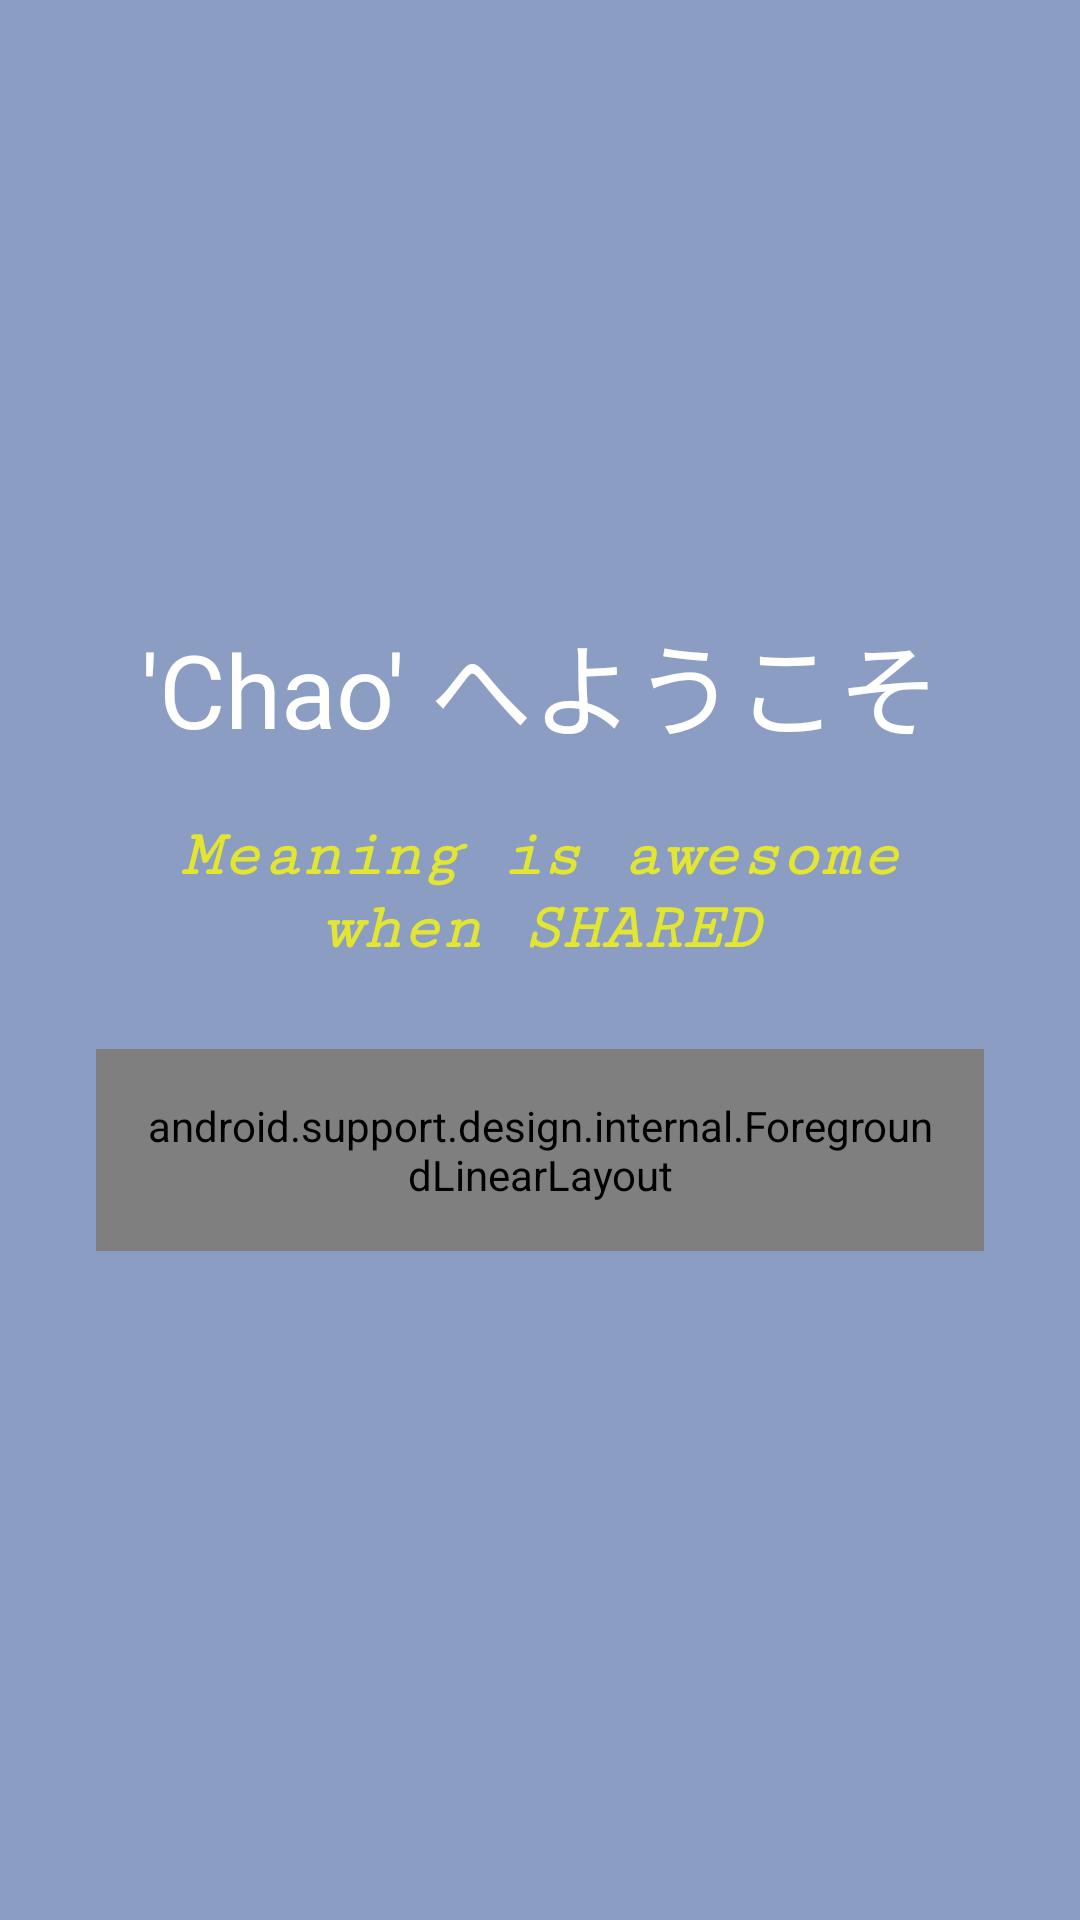

This screen was rendered from an Android layout file. Write that file and the resources it references.
<!-- AndroidManifest.xml: application theme AppTheme -->
<!-- res/layout/content_main.xml -->
<?xml version="1.0" encoding="utf-8"?>
<LinearLayout xmlns:android="http://schemas.android.com/apk/res/android"
    android:layout_width="match_parent"
    android:layout_height="match_parent"
    android:background="#8b9dc3"
    android:gravity="center"
    android:orientation="vertical"
    android:paddingBottom="@dimen/activity_vertical_margin"
    android:paddingLeft="@dimen/activity_horizontal_margin"
    android:paddingRight="@dimen/activity_horizontal_margin"
    android:paddingTop="@dimen/activity_vertical_margin"
    >

  <TextView
      android:layout_width="match_parent"
      android:layout_height="wrap_content"
      android:gravity="center"
      android:padding="8dp"
      android:text="'Chao' へようこそ"
      android:textAppearance="@style/TextAppearance.AppCompat.Display1"
      android:textColor="@android:color/white"
      />

  <TextView
      android:layout_width="match_parent"
      android:layout_height="wrap_content"
      android:alpha="0.75"
      android:fontFamily="serif-monospace"
      android:gravity="center"
      android:padding="12dp"
      android:text="Meaning is awesome when SHARED"
      android:textAppearance="@style/TextAppearance.AppCompat.Large"
      android:textColor="#ffff00"
      android:textStyle="italic|bold"
      />

  <FrameLayout
      android:layout_width="wrap_content"
      android:layout_height="wrap_content"
      android:layout_margin="16dp"
      >

    <com.facebook.login.widget.LoginButton
        android:id="@+id/login_button"
        android:layout_width="wrap_content"
        android:layout_height="wrap_content"
        android:layout_gravity="center"
        android:layout_marginBottom="30dp"
        android:layout_marginTop="30dp"
        />

    <android.support.design.internal.ForegroundLinearLayout
        android:id="@+id/overlap_facebook_login"
        android:layout_width="match_parent"
        android:layout_height="wrap_content"
        android:background="@android:color/white"
        android:clickable="true"
        android:focusable="true"
        android:gravity="center_vertical"
        android:padding="16dp"
        >

      <ImageView
          android:layout_width="40dp"
          android:layout_height="40dp"
          android:scaleType="center"
          android:src="@drawable/icon_facebook"
          />

      <TextView
          android:layout_width="wrap_content"
          android:layout_height="wrap_content"
          android:layout_margin="4dp"
          android:text="Facebook Login"
          android:textAppearance="@style/TextAppearance.AppCompat.Medium"
          android:textStyle="bold"
          />

    </android.support.design.internal.ForegroundLinearLayout>

  </FrameLayout>
</LinearLayout>
<!-- resources referenced by this layout -->
<resources>
  <dimen name="activity_horizontal_margin">16dp</dimen>
  <dimen name="activity_vertical_margin">16dp</dimen>
  <!-- drawable icon_facebook (drawable) -->
  <vector xmlns:android="http://schemas.android.com/apk/res/android"
      android:height="32dp"
      android:viewportHeight="56.693"
      android:viewportWidth="56.693"
      android:width="32dp">
    <path
        android:fillColor="#3b5988"
        android:pathData="M40.43,21.74h-7.64v-5.01c0,-1.88 1.25,-2.32 2.13,-2.32c0.88,0 5.39,0 5.39,0V6.13l-7.43,-0.03c-8.25,0 -10.13,6.17 -10.13,10.13v5.52h-4.77v8.53h4.77c0,10.95 0,24.14 0,24.14h10.03c0,0 0,-13.32 0,-24.14h6.77L40.43,21.74z"/>
  </vector>
  <style name="AppTheme" parent="Theme.AppCompat.Light.DarkActionBar">
      
      <item name="colorPrimary">@color/colorPrimary</item>
      <item name="colorPrimaryDark">@color/colorPrimaryDark</item>
      <item name="colorAccent">@color/colorAccent</item>
      <item name="bottomSheetDialogTheme">@style/AppBottomSheetDialogTheme</item>
    </style>
  <color name="colorPrimary">#8b9dc3</color>
  <color name="colorPrimaryDark">#6981b2</color>
  <color name="colorAccent">#FF4081</color>
  <style name="AppBottomSheetDialogTheme" parent="Theme.Design.Light.BottomSheetDialog">
      <item name="bottomSheetStyle">@style/AppModalStyle</item>
    </style>
  <style name="AppModalStyle" parent="Widget.Design.BottomSheet.Modal">
      <item name="behavior_peekHeight">400dp</item>
    </style>
</resources>
